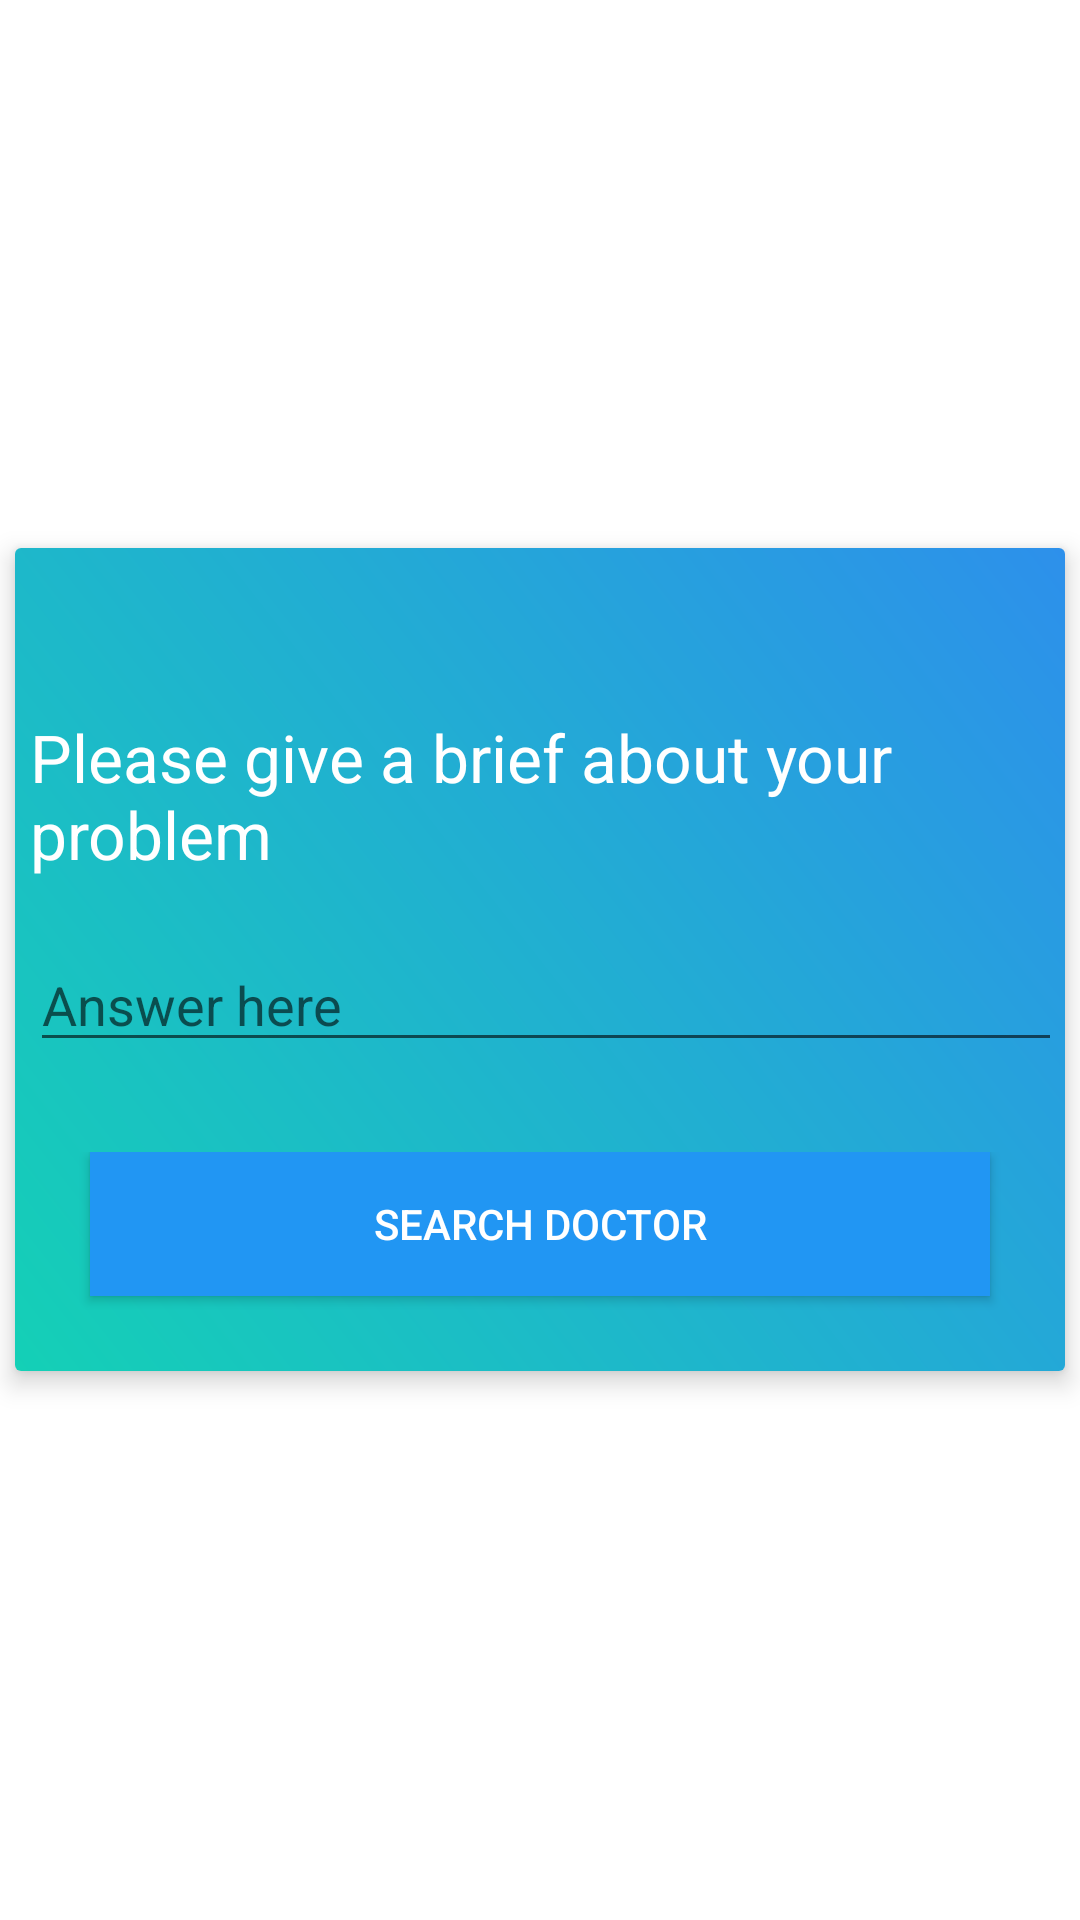

Write the Android layout XML for this screen, with the resource values it uses.
<!-- AndroidManifest.xml: application theme Theme.Niramayahealth -->
<!-- res/layout/activity_question_view.xml -->
<?xml version="1.0" encoding="utf-8"?>
<RelativeLayout xmlns:android="http://schemas.android.com/apk/res/android"
    xmlns:app="http://schemas.android.com/apk/res-auto"
    xmlns:tools="http://schemas.android.com/tools"
    android:layout_width="match_parent"
    android:layout_height="match_parent"
    tools:context=".question_view">

    <androidx.cardview.widget.CardView
        android:layout_width="match_parent"
        android:layout_height="wrap_content"
        android:padding="10dp"
        android:layout_centerHorizontal="true"
        android:layout_centerVertical="true"
        android:layout_marginLeft="5dp"
        android:layout_marginRight="5dp"
        app:cardElevation="5dp">

        <LinearLayout
            android:layout_width="match_parent"
            android:layout_height="wrap_content"
            android:orientation="vertical"
            android:background="@drawable/all_back"
            >


            <com.google.android.material.textview.MaterialTextView
                android:layout_width="wrap_content"
                android:layout_height="wrap_content"
                android:text="Please give a brief about your problem"
                android:layout_gravity="center"
                android:layout_marginTop="50dp"
                android:textSize="22sp"
                android:textColor="@color/white"
                android:id="@+id/question"
                />

            <EditText
                android:layout_width="350dp"
                android:layout_height="wrap_content"
                android:hint="Answer here"
                android:layout_below="@+id/question"
                android:layout_marginTop="20dp"
                android:layout_centerHorizontal="true"
                android:id="@+id/about_answer"
                android:textColor="@color/white"
                />

            <LinearLayout
                android:layout_width="match_parent"
                android:layout_height="wrap_content"
                android:orientation="vertical"
                android:layout_below="@+id/about_answer"
                android:layout_marginTop="30dp">

                <androidx.appcompat.widget.AppCompatButton
                    android:id="@+id/btn_save"
                    android:layout_width="300dp"
                    android:layout_height="wrap_content"
                    android:text="Search Doctor"
                    android:padding="10dp"
                    android:background="#2196F3"
                    android:textColor="@color/white"
                    android:layout_gravity="center"
                    android:layout_marginBottom="20dp"/>



            </LinearLayout>

        </LinearLayout>




    </androidx.cardview.widget.CardView>








</RelativeLayout>
<!-- resources referenced by this layout -->
<resources>
  <!-- drawable all_back (drawable) -->
  <?xml version="1.0" encoding="utf-8"?>
  <shape xmlns:android="http://schemas.android.com/apk/res/android"
      android:shape="rectangle">
      <gradient android:startColor="#2D90EB"
          android:endColor="#14D0B6"
          android:angle="225"/>
      <padding android:left="5dp"
          android:top="5dp"
          android:right="5dp"
          android:bottom="5dp" />
  </shape>
  <style name="Theme.Niramayahealth" parent="Theme.MaterialComponents.DayNight.DarkActionBar">
          
          <item name="colorPrimary">#42A5F5</item>
          <item name="colorPrimaryVariant">#29B6F6</item>
          <item name="colorOnPrimary">@color/white</item>
          
          <item name="colorSecondary">@color/teal_200</item>
          <item name="colorSecondaryVariant">@color/teal_700</item>
          <item name="colorOnSecondary">@color/black</item>
          
          <item name="android:statusBarColor" tools:targetApi="l">#42A5F5</item>
  
          
      </style>
  <!-- not gathered from this repository: default colours our renderer supplied (Android Studio template values) -->
  <color name="teal_200">#FF03DAC5</color>
  <color name="teal_700">#FF018786</color>
  <color name="black">#FF000000</color>
  <color name="white">#FFFFFFFF</color>
</resources>
